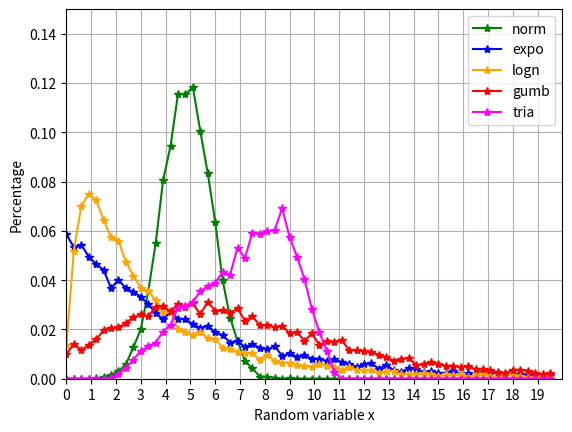

Write Python code to recreate this figure. (Note: this script raises an exception after producing the figure.)
"""
[redacted]
"""

import numpy as np
import matplotlib.pyplot as plt
from matplotlib.patches import Polygon


# Generate some data from five different probability distributions,
# each with different characteristics. We want to play with how an IID
# bootstrap resample of the data preserves the distributional
# properties of the original sample, and a boxplot is one visual tool
# to make this assessment
numDists = 5
randomDists = ['Normal(1,1)', ' Lognormal(1,1)', 'Exp(1)', 'Gumbel(6,4)',
               'Triangular(2,9,11)']
N = 10000
norm = np.random.normal(5, 1, N)
logn = np.random.lognormal(1, 1, N)
expo = np.random.exponential(5, N)
gumb = np.random.gumbel(5, 4, N)
tria = np.random.triangular(2, 9, 11, N)

# print "Norm:"
# print norm

# Generate some random indices that we'll use to resample the original data
# arrays. For code brevity, just use the same random indices for each array
bootstrapIndices = np.random.random_integers(0, N - 1, N)
normBoot = norm[bootstrapIndices]
expoBoot = expo[bootstrapIndices]
gumbBoot = gumb[bootstrapIndices]
lognBoot = logn[bootstrapIndices]
triaBoot = tria[bootstrapIndices]

# print "bootstrapIndices:"
# print bootstrapIndices



#
# Histogram
#

fig = plt.figure(1)
plt.subplots_adjust(left=None, bottom=None, right=None, top=None, wspace=0.06, hspace=0.22)

# Define min and max range of x axis for histogram
minX = 0
maxX = 20

ax1 = fig.add_subplot(1, 1, 1)
bins = np.arange(minX, maxX, 0.3)

hist, bin_edges = np.histogram(norm, bins=bins, density=True)
hist = hist * np.diff(bin_edges)
hist_cumul = np.cumsum(hist)
plt.plot(bin_edges[0:len(bin_edges) - 1], hist, "-*", label="norm", color='green')

hist, bin_edges = np.histogram(expo, bins=bins, density=True)
hist = hist * np.diff(bin_edges)
hist_cumul = np.cumsum(hist)
plt.plot(bin_edges[0:len(bin_edges) - 1], hist, "-*", label="expo", color='blue')

hist, bin_edges = np.histogram(logn, bins=bins, density=True)
hist = hist * np.diff(bin_edges)
hist_cumul = np.cumsum(hist)
plt.plot(bin_edges[0:len(bin_edges) - 1], hist, "-*", label="logn", color='orange')

hist, bin_edges = np.histogram(gumb, bins=bins, density=True)
hist = hist * np.diff(bin_edges)
hist_cumul = np.cumsum(hist)
plt.plot(bin_edges[0:len(bin_edges) - 1], hist, "-*", label="gumb", color='red')

hist, bin_edges = np.histogram(tria, bins=bins, density=True)
hist = hist * np.diff(bin_edges)
hist_cumul = np.cumsum(hist)
plt.plot(bin_edges[0:len(bin_edges) - 1], hist, "-*", label="tria", color='magenta')



# Add labels so that it looks really professional..
plt.xlabel('Random variable x')
plt.ylabel('Percentage')
plt.title('')
ax1.grid(True)
ax1.set_xticks(np.arange(minX, maxX, 1))
ax1.set_yticks(np.arange(0, 1.02, 0.02))
plt.xlim([minX, maxX])
plt.ylim([0, 0.15])
handles, labels = ax1.get_legend_handles_labels()
lgd = ax1.legend(handles, labels, loc='upper right')


# Create the formatter using the function to_percent. This multiplies all the
# default labels by 100, making them all percentages
# formatter = FuncFormatter(to_percent)
# ax1.yaxis.set_major_formatter(formatter)




#
# BOXPLOT
#
data = [norm, normBoot, logn, lognBoot, expo, expoBoot, gumb, gumbBoot,
        tria, triaBoot]

fig, ax1 = plt.subplots(figsize=(10, 6))
fig.canvas.set_window_title('MyWay journey lengths')
plt.subplots_adjust(left=0.075, right=0.95, top=0.9, bottom=0.25)

bp = plt.boxplot(data, notch=0, sym='+', vert=1, whis=1.5)
plt.setp(bp['boxes'], color='black')
plt.setp(bp['whiskers'], color='black')
plt.setp(bp['fliers'], color='red', marker='')  # Invisible marker ''

# Add a horizontal grid to the plot, but make it very light in color
# so we can use it for reading data values but not be distracting
ax1.yaxis.grid(True, linestyle='-', which='major', color='lightgrey',
               alpha=0.5)

# Hide these grid behind plot objects
ax1.set_axisbelow(True)
ax1.set_title('Comparison of journey lengths in Berlin, Catalonia and Trikala')
# ax1.set_xlabel('Distribution')
ax1.set_ylabel('Journey length in kilometers')

# Now fill the boxes with desired colors
boxColors = ['orange', 'royalblue']
numBoxes = numDists * 2
medians = range(numBoxes)
for i in range(numBoxes):
    box = bp['boxes'][i]
    boxX = []
    boxY = []
    for j in range(5):
        boxX.append(box.get_xdata()[j])
        boxY.append(box.get_ydata()[j])
    boxCoords = zip(boxX, boxY)

    # Alternate between Dark Khaki and Royal Blue
    k = i % 2
    boxPolygon = Polygon(boxCoords, facecolor=boxColors[k])
    ax1.add_patch(boxPolygon)

    # Now draw the median lines back over what we just filled in
    med = bp['medians'][i]
    medianX = []
    medianY = []
    for j in range(2):
        medianX.append(med.get_xdata()[j])
        medianY.append(med.get_ydata()[j])
        plt.plot(medianX, medianY, 'k')
        medians[i] = medianY[0]

        # Finally, overplot the sample averages, with horizontal alignment
        # in the center of each box
        # plt.plot([np.average(med.get_xdata())], [np.average(data[i])],
        #         color='w', marker='*', markeredgecolor='k')

# Set the axes ranges and axes labels
ax1.set_xlim(0.5, numBoxes + 0.5)
top = 40
bottom = -5
ax1.set_ylim(bottom, top)
xtickNames = plt.setp(ax1, xticklabels=np.repeat(randomDists, 2))
plt.setp(xtickNames, rotation=45, fontsize=8)


# Due to the Y-axis scale being different across samples, it can be
# hard to compare differences in medians across the samples. Add upper
# X-axis tick labels with the sample medians to aid in comparison
# (just use two decimal places of precision)
pos = np.arange(numBoxes) + 1
upperLabels = [str(np.round(s, 2)) for s in medians]
weights = ['bold', 'semibold']
for tick, label in zip(range(numBoxes), ax1.get_xticklabels()):
    k = tick % 2
    ax1.text(pos[tick], top - (top * 0.05), upperLabels[tick],
             horizontalalignment='center', size='x-small', weight=weights[k],
             color=boxColors[k])

# Finally, add a basic legend
'''plt.figtext(0.80, 0.08,  str(N) + ' Random Numbers' ,
           backgroundcolor=boxColors[0], color='black', weight='roman',
           size='x-small')
plt.figtext(0.80, 0.045, 'IID Bootstrap Resample',
backgroundcolor=boxColors[1],
           color='white', weight='roman', size='x-small')
plt.figtext(0.80, 0.015, '*', color='white', backgroundcolor='silver',
           weight='roman', size='medium')
plt.figtext(0.815, 0.013, ' Average Value', color='black', weight='roman',
           size='x-small')'''

plt.show()
